Dataset: Quantum_Inpired_PSO_Classifcation (GitHub, hm24csb1a20/Quantum_Inpired_PSO_Classifcation). Classes: fog non-smoke, fog smoke, non-smoke, smoke.

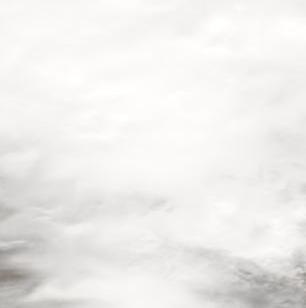
Label: non-smoke

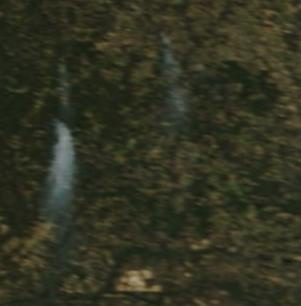
Label: smoke

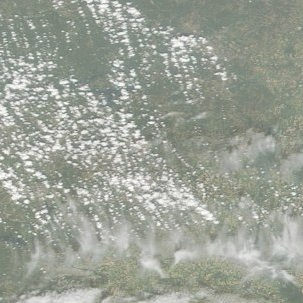
Label: fog non-smoke

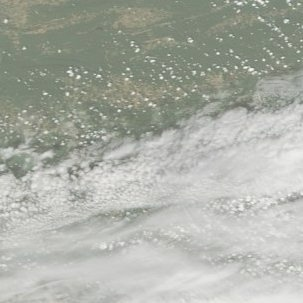
Label: fog non-smoke

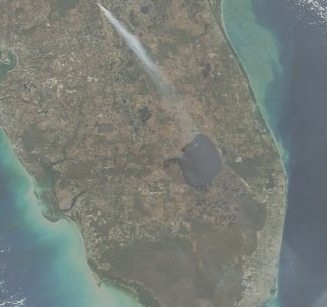
Label: fog smoke

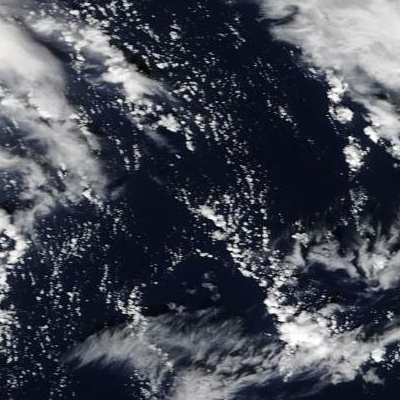
Label: non-smoke
